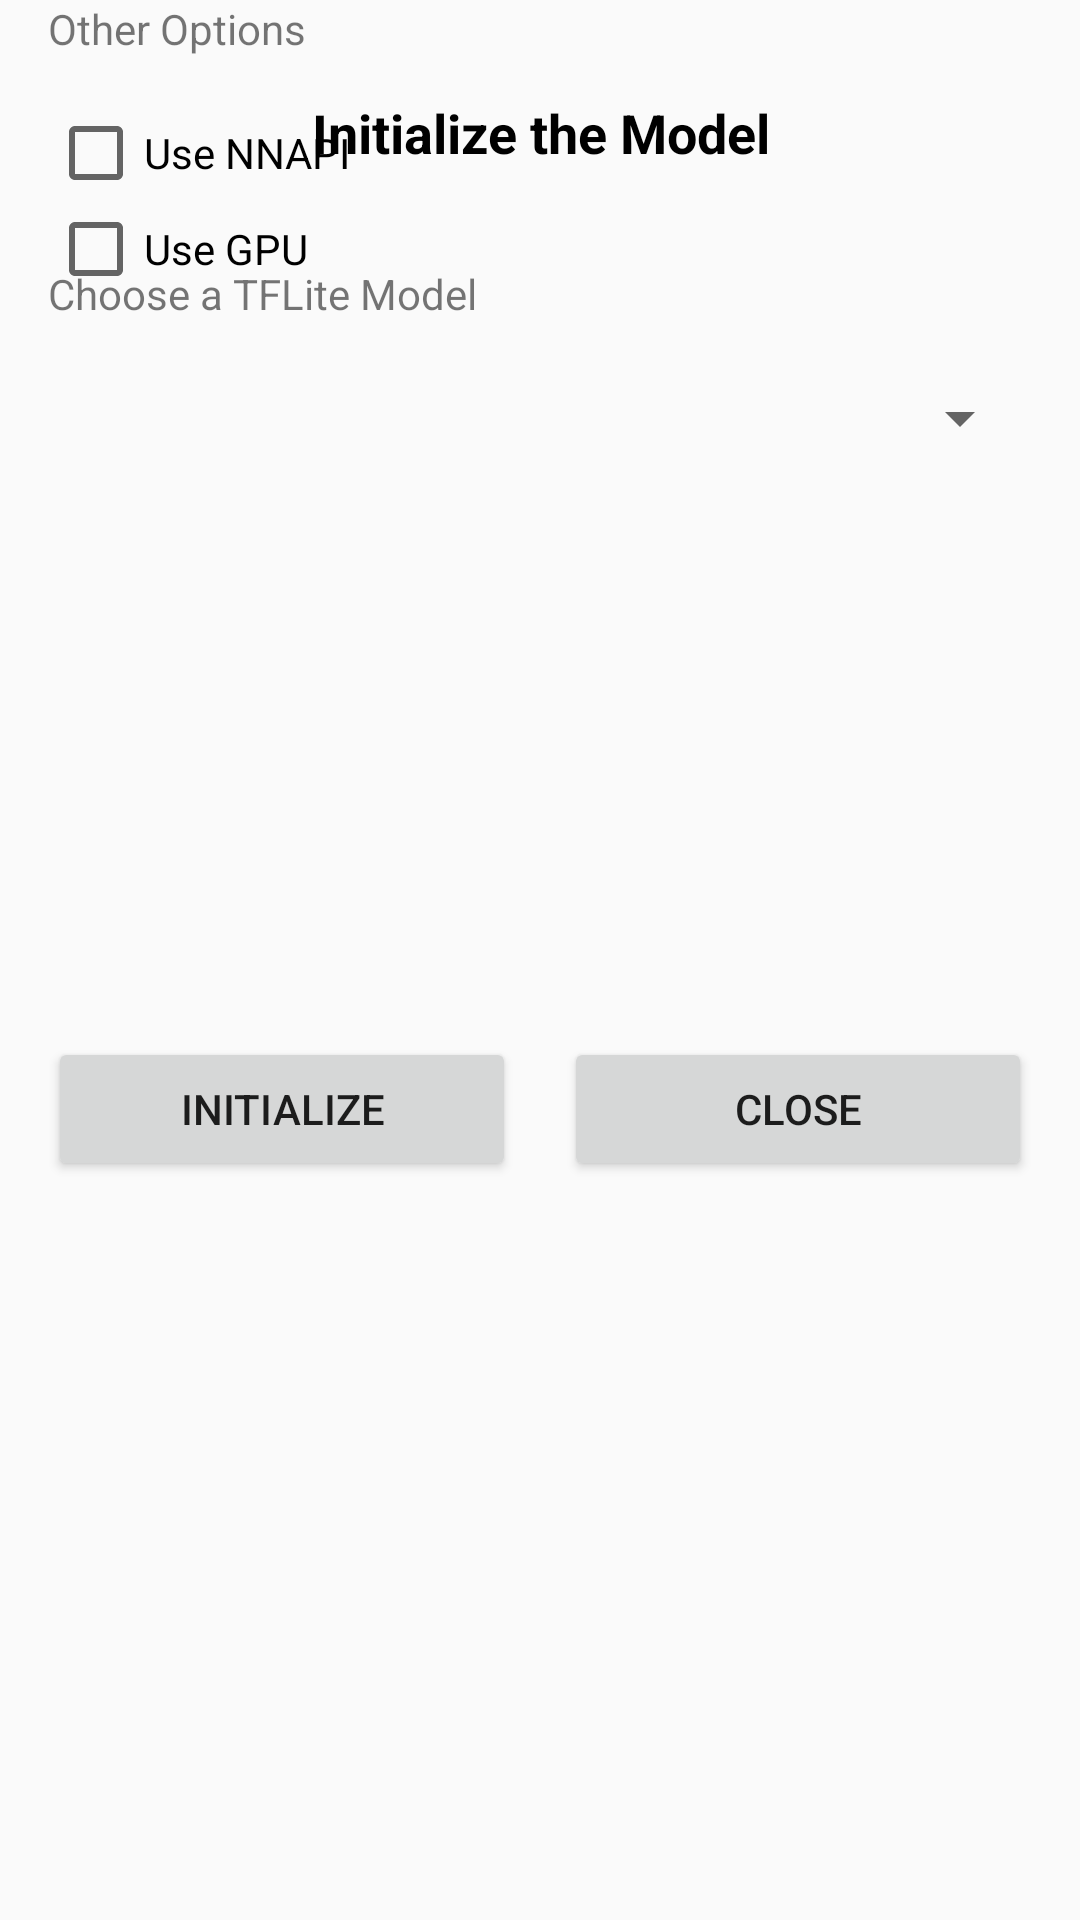

Produce the Android XML layout that renders to this screen, including the resource entries it uses.
<!-- AndroidManifest.xml: application theme Theme.NewAS -->
<!-- res/layout/model_init_dialog.xml -->
<?xml version="1.0" encoding="utf-8"?>
<androidx.constraintlayout.widget.ConstraintLayout xmlns:android="http://schemas.android.com/apk/res/android"
    xmlns:app="http://schemas.android.com/apk/res-auto"
    xmlns:tools="http://schemas.android.com/tools"
    android:layout_width="match_parent"
    android:layout_height="wrap_content"
    android:background="@drawable/alert_dialog_background"
    tools:ignore="ExtraText">

    <Spinner
        android:id="@+id/select_model_spinner"
        android:layout_width="match_parent"
        android:layout_height="48dp"
        android:layout_marginStart="16dp"
        android:layout_marginTop="8dp"
        android:layout_marginEnd="16dp"
        app:layout_constraintEnd_toEndOf="parent"
        app:layout_constraintHorizontal_bias="0.0"
        app:layout_constraintStart_toStartOf="parent"
        app:layout_constraintTop_toBottomOf="@+id/textView" />

    <CheckBox
        android:id="@+id/useNNApi_checkbox"
        android:layout_width="0dp"
        android:layout_height="wrap_content"
        android:layout_marginStart="16dp"
        android:layout_marginTop="16dp"
        android:layout_marginEnd="16dp"
        android:text="Use NNAPI"
        app:layout_constraintEnd_toEndOf="parent"
        app:layout_constraintHorizontal_bias="0.0"
        app:layout_constraintStart_toStartOf="parent"
        app:layout_constraintTop_toBottomOf="@+id/textView5" />

    <CheckBox
        android:id="@+id/useGPU_checkbox"
        android:layout_width="0dp"
        android:layout_height="wrap_content"
        android:layout_marginStart="16dp"
        android:layout_marginEnd="16dp"
        android:text="Use GPU"
        app:layout_constraintEnd_toEndOf="parent"
        app:layout_constraintStart_toStartOf="parent"
        app:layout_constraintTop_toBottomOf="@+id/useNNApi_checkbox" />

    <Button
        android:id="@+id/init_model_button"
        android:layout_width="0dp"
        android:layout_height="wrap_content"
        android:layout_marginStart="16dp"
        android:layout_marginTop="32dp"
        android:layout_marginEnd="8dp"
        android:layout_marginBottom="32dp"
        android:text="Initialize"
        app:icon="@drawable/init_model_icon"
        app:iconTint="@color/app_secondary_color"
        app:layout_constraintBottom_toBottomOf="parent"
        app:layout_constraintEnd_toStartOf="@+id/close_button"
        app:layout_constraintHorizontal_bias="0.5"
        app:layout_constraintStart_toStartOf="parent"
        app:layout_constraintTop_toBottomOf="@+id/useGPU_checkbox" />

    <TextView
        android:id="@+id/textView"
        android:layout_width="0dp"
        android:layout_height="wrap_content"
        android:layout_marginStart="16dp"
        android:layout_marginTop="32dp"
        android:layout_marginEnd="16dp"
        android:text="Choose a TFLite Model"
        app:layout_constraintEnd_toEndOf="parent"
        app:layout_constraintHorizontal_bias="0.0"
        app:layout_constraintStart_toStartOf="parent"
        app:layout_constraintTop_toBottomOf="@+id/textView2" />

    <TextView
        android:id="@+id/textView2"
        android:layout_width="0dp"
        android:layout_height="wrap_content"
        android:layout_marginStart="16dp"
        android:layout_marginTop="32dp"
        android:layout_marginEnd="16dp"
        android:text="Initialize the Model"
        android:textAlignment="center"
        android:textColor="@color/black"
        android:textSize="18sp"
        android:textStyle="bold"
        app:layout_constraintEnd_toEndOf="parent"
        app:layout_constraintStart_toStartOf="parent"
        app:layout_constraintTop_toTopOf="parent" />

    <Button
        android:id="@+id/close_button"
        android:layout_width="0dp"
        android:layout_height="wrap_content"
        android:layout_marginStart="8dp"
        android:layout_marginTop="32dp"
        android:layout_marginEnd="16dp"
        android:layout_marginBottom="32dp"
        android:text="Close"
        app:icon="@drawable/close_icon"
        app:iconTint="@color/app_secondary_color"
        app:layout_constraintBottom_toBottomOf="parent"
        app:layout_constraintEnd_toEndOf="parent"
        app:layout_constraintHorizontal_bias="0.5"
        app:layout_constraintStart_toEndOf="@+id/init_model_button"
        app:layout_constraintTop_toBottomOf="@+id/useGPU_checkbox" />

    <TextView
        android:id="@+id/textView5"
        android:layout_width="0dp"
        android:layout_height="wrap_content"
        android:layout_marginStart="16dp"
        android:layout_marginTop="24dp"
        android:layout_marginEnd="16dp"
        android:text="Other Options"
        app:layout_constraintEnd_toEndOf="parent"
        app:layout_constraintStart_toStartOf="parent"
        tools:ignore="MissingConstraints" />

        />


</androidx.constraintlayout.widget.ConstraintLayout>
<!-- resources referenced by this layout -->
<resources>
  <color name="app_secondary_color">#75a7ff</color>
  <color name="black">#FF000000</color>
  <style name="Theme.NewAS" parent="Theme.AppCompat.Light.NoActionBar">
          
          <item name="colorPrimary">@color/purple_500</item>
          <item name="colorPrimaryVariant">@color/purple_700</item>
          <item name="colorOnPrimary">@color/white</item>
          
          <item name="colorSecondary">@color/teal_200</item>
          <item name="colorSecondaryVariant">@color/teal_700</item>
          <item name="colorOnSecondary">@color/black</item>
          
          <item name="android:statusBarColor">?attr/colorPrimaryVariant</item>
          
      </style>
  <color name="purple_500">#FF6200EE</color>
  <color name="purple_700">#FF3700B3</color>
  <color name="white">#FFFFFFFF</color>
  <color name="teal_200">#FF03DAC5</color>
  <color name="teal_700">#FF018786</color>
</resources>
